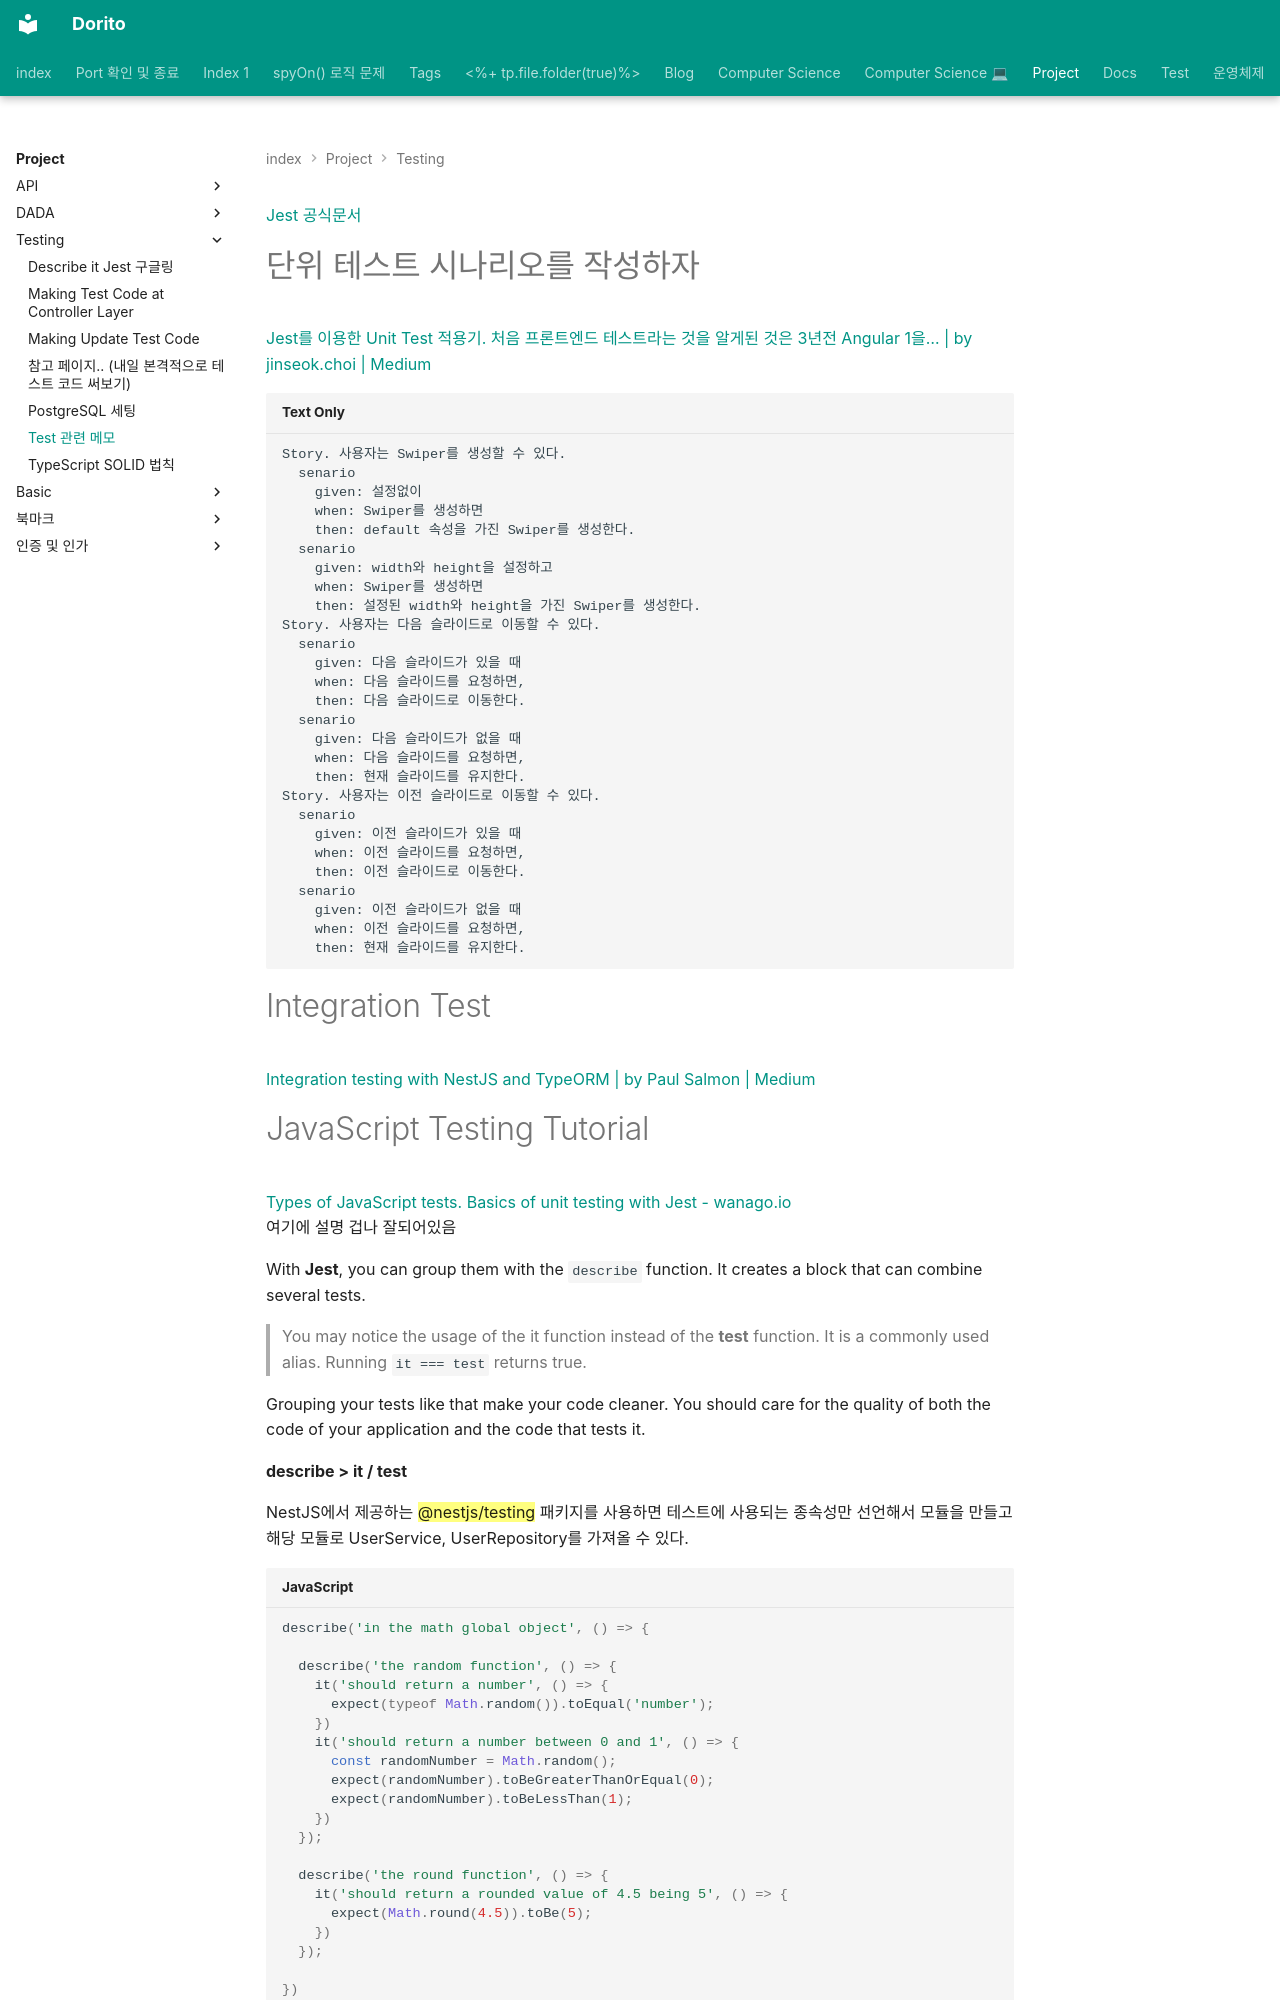

repository: baksohyeon/publish-blog · page: Project/Testing/Test 관련 의식 흐름/index.html · generator: mkdocs

---
category: Project/Testing
share: true
title: Test 관련 메모
---
[Jest 공식문서](https://jestjs.io/docs/api)  
  
# 단위 테스트 시나리오를 작성하자  
[Jest를 이용한 Unit Test 적용기. 처음 프론트엔드 테스트라는 것을 알게된 것은 3년전 Angular 1을… | by jinseok.choi | Medium](https://medium.com/@jinseok.choi/jest%EB%A5%BC-%EC%9D%B4%EC%9A%A9%ED%95%9C-unit-test-%EC%A0%81%EC%9A%A9%EA%B8%B0-420049c16cc8)  
  
  
```  
Story. 사용자는 Swiper를 생성할 수 있다.  
  senario  
    given: 설정없이  
    when: Swiper를 생성하면  
    then: default 속성을 가진 Swiper를 생성한다.  
  senario  
    given: width와 height을 설정하고  
    when: Swiper를 생성하면  
    then: 설정된 width와 height을 가진 Swiper를 생성한다.  
Story. 사용자는 다음 슬라이드로 이동할 수 있다.  
  senario  
    given: 다음 슬라이드가 있을 때  
    when: 다음 슬라이드를 요청하면,  
    then: 다음 슬라이드로 이동한다.  
  senario  
    given: 다음 슬라이드가 없을 때  
    when: 다음 슬라이드를 요청하면,  
    then: 현재 슬라이드를 유지한다.  
Story. 사용자는 이전 슬라이드로 이동할 수 있다.  
  senario  
    given: 이전 슬라이드가 있을 때  
    when: 이전 슬라이드를 요청하면,  
    then: 이전 슬라이드로 이동한다.  
  senario  
    given: 이전 슬라이드가 없을 때  
    when: 이전 슬라이드를 요청하면,  
    then: 현재 슬라이드를 유지한다.  
```  
  
# Integration Test  
[Integration testing with NestJS and TypeORM | by Paul Salmon | Medium](https://medium.com/@salmon.3e/integration-testing-with-nestjs-and-typeorm-2ac3f77e7628)  
# JavaScript Testing Tutorial  
[Types of JavaScript tests. Basics of unit testing with Jest - wanago.io](https://wanago.io/2018/08/27/testing-javascript-tutorial-types-of-tests-of-unit-testing-with-jest/)  
여기에 설명 겁나 잘되어있음  
  
With **Jest**, you can group them with the `describe` function. It creates a block that can combine several tests.  
  
> You may notice the usage of the it function instead of the **test** function. It is a commonly used alias. Running `it === test`  returns true.  
  
Grouping your tests like that make your code cleaner. You should care for the quality of both the code of your application and the code that tests it.  
  
**describe > it / test**  
  
  
NestJS에서 제공하는 <mark class="yellow">@nestjs/testing</mark> 패키지를 사용하면 테스트에 사용되는 종속성만 선언해서 모듈을 만들고 해당 모듈로 UserService, UserRepository를 가져올 수 있다.  
  
  
  
  
  
```js  
  
describe('in the math global object', () => {  
   
  describe('the random function', () => {  
    it('should return a number', () => {  
      expect(typeof Math.random()).toEqual('number');  
    })  
    it('should return a number between 0 and 1', () => {  
      const randomNumber = Math.random();  
      expect(randomNumber).toBeGreaterThanOrEqual(0);  
      expect(randomNumber).toBeLessThan(1);  
    })  
  });  
   
  describe('the round function', () => {  
    it('should return a rounded value of 4.5 being 5', () => {  
      expect(Math.round(4.5)).toBe(5);  
    })  
  });  
   
})  
```
